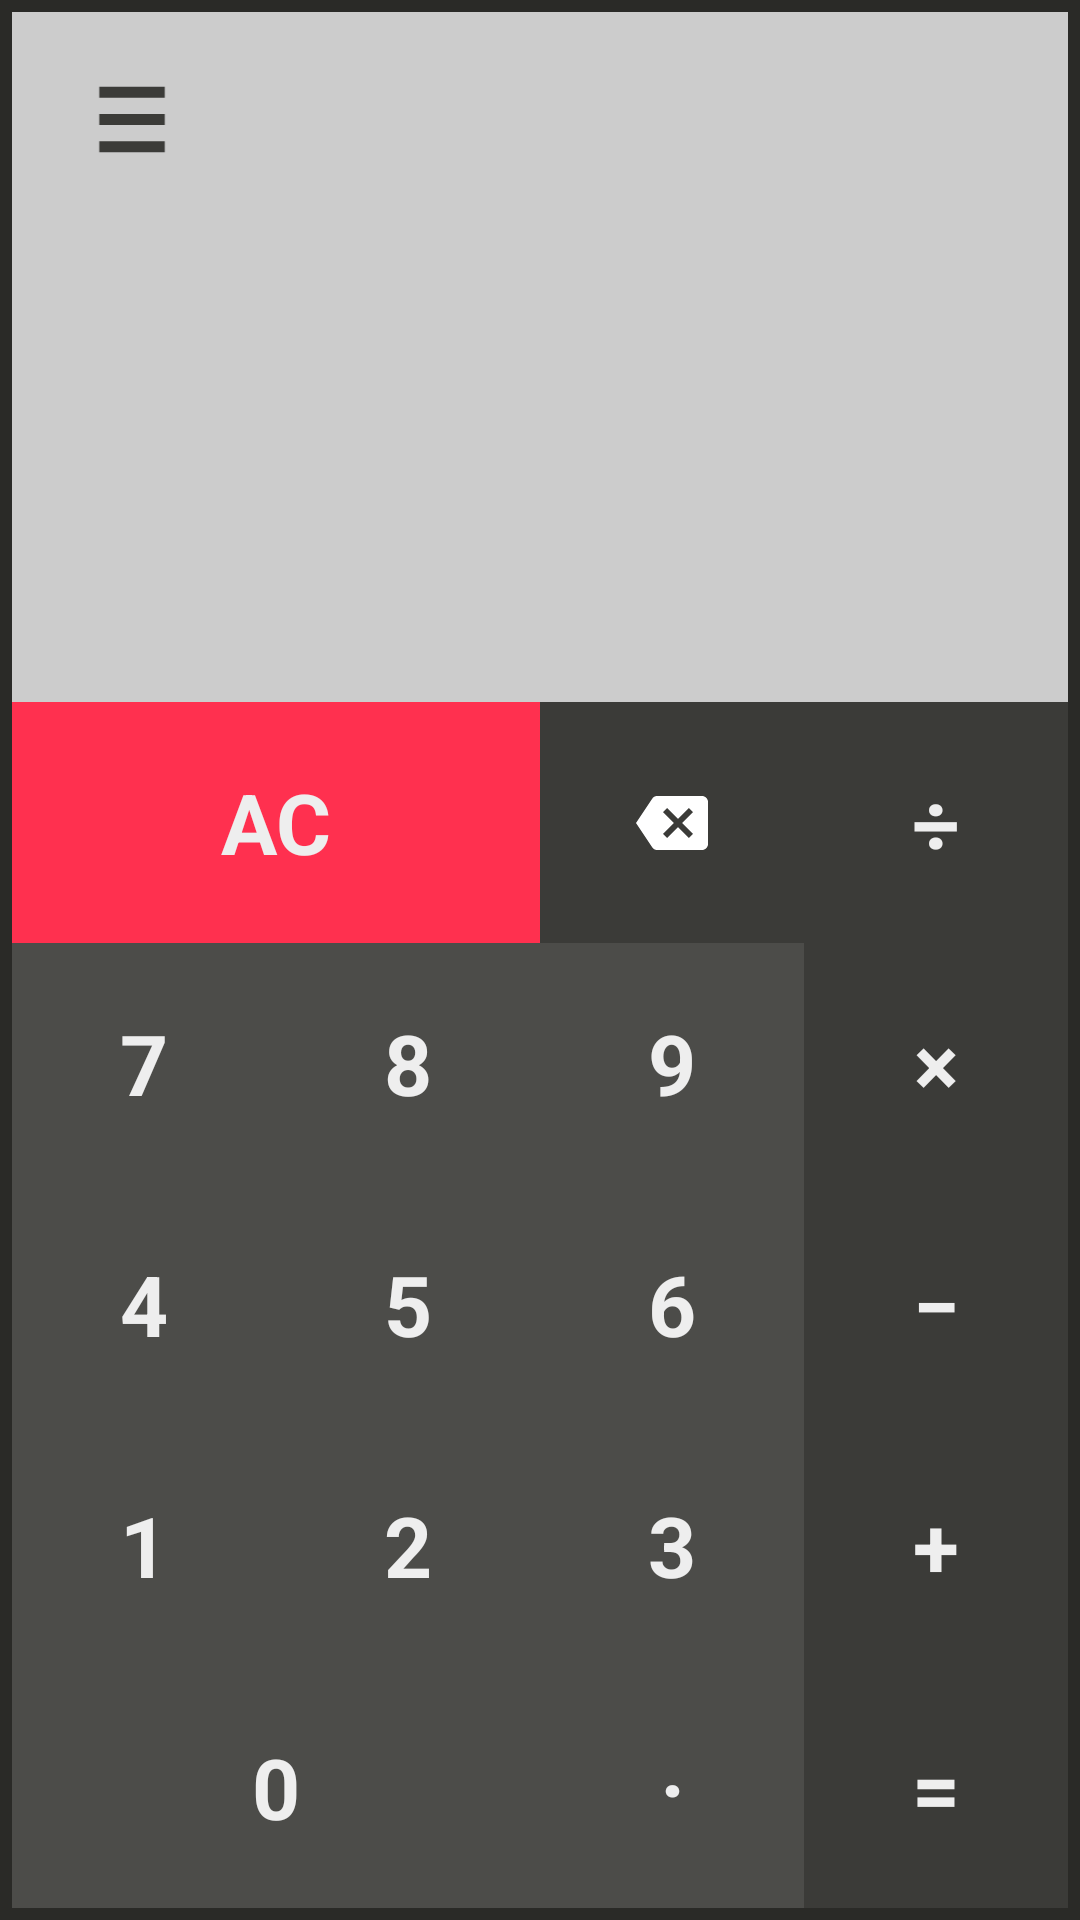

Android layout source for this screen:
<!-- AndroidManifest.xml: application theme ThemeRaspberry -->
<!-- res/layout/activity_calculator.xml -->
<?xml version="1.0" encoding="utf-8"?>
<LinearLayout xmlns:android="http://schemas.android.com/apk/res/android"
    xmlns:app="http://schemas.android.com/apk/res-auto"
    xmlns:tools="http://schemas.android.com/tools"
    android:id="@+id/llRoot"
    android:layout_width="match_parent"
    android:layout_height="match_parent"
    android:background="@color/greyDarkPlus"
    android:orientation="vertical"
    android:padding="4dp"
    tools:context=".view.CalculatorActivity">

    <FrameLayout
        android:id="@+id/flMenu"
        android:layout_width="match_parent"
        android:layout_height="wrap_content"
        android:layout_weight="0.1"
        android:background="@color/whiteGrey">

        <ImageView
            android:id="@+id/ivMenu"
            android:layout_width="wrap_content"
            android:layout_height="wrap_content"
            android:layout_marginTop="14dp"
            android:contentDescription="@string/ivMenu_ContentDescription"
            app:srcCompat="@drawable/ic_menu" />

    </FrameLayout>

    <TextView
        android:id="@+id/tvDisplay"
        android:layout_width="match_parent"
        android:layout_height="match_parent"
        android:layout_weight="0.6"
        android:background="@color/whiteGrey"
        android:gravity="bottom|end"
        android:paddingHorizontal="20dp"
        android:paddingVertical="20dp"
        android:textColor="@color/greyDark"
        android:textSize="24sp"
        android:textStyle="bold"
        app:layout_constraintEnd_toEndOf="parent"
        app:layout_constraintStart_toStartOf="parent"
        app:layout_constraintTop_toTopOf="parent"
        tools:text="5+2/3" />

    <TableLayout
        android:id="@+id/tableLayout"
        android:layout_width="match_parent"
        android:layout_height="match_parent"
        android:layout_weight="0.3"
        android:stretchColumns="*">

        <TableRow
            android:layout_width="match_parent"
            android:layout_height="match_parent"
            android:layout_weight="1">

            <Button
                android:id="@+id/buttonAC"
                style="?attr/customButtonStyleWarning"
                android:layout_width="wrap_content"
                android:layout_height="match_parent"
                android:layout_span="2"
                android:text="@string/key_AC" />

            <ImageButton
                android:id="@+id/buttonBack"
                style="?attr/customButtonStyleSpecial"
                android:layout_width="wrap_content"
                android:layout_height="match_parent"
                android:src="@drawable/ic_backspace"
                android:contentDescription="@string/ibRemove_ContentDescription"/>

            <Button
                android:id="@+id/buttonDivide"
                style="?attr/customButtonStyleSpecial"
                android:layout_width="wrap_content"
                android:layout_height="match_parent"
                android:text="@string/key_Division" />

        </TableRow>

        <TableRow
            android:layout_width="match_parent"
            android:layout_height="match_parent"
            android:layout_weight="1">

            <Button
                android:id="@+id/button7"
                android:layout_width="wrap_content"
                android:layout_height="match_parent"
                android:text="@string/key_7" />

            <Button
                android:id="@+id/button8"
                android:layout_width="wrap_content"
                android:layout_height="match_parent"
                android:text="@string/key_8" />

            <Button
                android:id="@+id/button9"
                android:layout_width="wrap_content"
                android:layout_height="match_parent"
                android:text="@string/key_9" />

            <Button
                android:id="@+id/buttonMultiply"
                style="?attr/customButtonStyleSpecial"
                android:layout_width="wrap_content"
                android:layout_height="match_parent"
                android:text="@string/key_Multiplication" />

        </TableRow>

        <TableRow
            android:layout_width="match_parent"
            android:layout_height="match_parent"
            android:layout_weight="1">

            <Button
                android:id="@+id/button4"
                android:layout_width="wrap_content"
                android:layout_height="match_parent"
                android:text="@string/key_4" />

            <Button
                android:id="@+id/button5"
                android:layout_width="wrap_content"
                android:layout_height="match_parent"
                android:text="@string/key_5" />

            <Button
                android:id="@+id/button6"
                android:layout_width="wrap_content"
                android:layout_height="match_parent"
                android:text="@string/key_6" />

            <Button
                android:id="@+id/buttonMinus"
                style="?attr/customButtonStyleSpecial"
                android:layout_width="wrap_content"
                android:layout_height="match_parent"
                android:text="@string/key_Minus" />

        </TableRow>

        <TableRow
            android:layout_width="match_parent"
            android:layout_height="match_parent"
            android:layout_weight="1">

            <Button
                android:id="@+id/button1"
                android:layout_width="wrap_content"
                android:layout_height="match_parent"
                android:text="@string/key_1" />

            <Button
                android:id="@+id/button2"
                android:layout_width="wrap_content"
                android:layout_height="match_parent"
                android:text="@string/key_2" />

            <Button
                android:id="@+id/button3"
                android:layout_width="wrap_content"
                android:layout_height="match_parent"
                android:text="@string/key_3" />

            <Button
                android:id="@+id/buttonSum"
                style="?attr/customButtonStyleSpecial"
                android:layout_width="wrap_content"
                android:layout_height="match_parent"
                android:text="@string/key_Sum" />

        </TableRow>

        <TableRow
            android:layout_width="match_parent"
            android:layout_height="match_parent"
            android:layout_weight="1">

            <Button
                android:id="@+id/button0"
                android:layout_width="wrap_content"
                android:layout_height="match_parent"
                android:layout_span="2"
                android:text="@string/key_0" />

            <Button
                android:id="@+id/buttonDot"
                android:layout_width="wrap_content"
                android:layout_height="match_parent"
                android:text="@string/key_Dot" />

            <Button
                android:id="@+id/buttonEquals"
                style="?attr/customButtonStyleSpecial"
                android:layout_width="wrap_content"
                android:layout_height="match_parent"
                android:text="@string/key_Equals" />

        </TableRow>

    </TableLayout>
</LinearLayout>
<!-- resources referenced by this layout -->
<resources>
  <color name="greyDark">#3b3b38</color>
  <color name="greyDarkPlus">#2a2a27</color>
  <color name="whiteGrey">#CCCCCC</color>
  <!-- drawable ic_backspace (drawable) -->
  <vector xmlns:android="http://schemas.android.com/apk/res/android"
          android:width="@dimen/drawableBackspaceSize"
          android:height="@dimen/drawableBackspaceSize"
          android:viewportWidth="24.0"
          android:viewportHeight="24.0">
      <path
          android:fillColor="#fff"
          android:pathData="M22,3L7,3c-0.69,0 -1.23,0.35 -1.59,0.88L0,12l5.41,8.11c0.36,0.53 0.9,0.89 1.59,0.89h15c1.1,0 2,-0.9 2,-2L24,5c0,-1.1 -0.9,-2 -2,-2zM19,15.59L17.59,17 14,13.41 10.41,17 9,15.59 12.59,12 9,8.41 10.41,7 14,10.59 17.59,7 19,8.41 15.41,12 19,15.59z"/>
  </vector>
  <!-- drawable ic_menu (drawable) -->
  <vector xmlns:android="http://schemas.android.com/apk/res/android"
          android:width="@dimen/drawableMenuWidth"
          android:height="@dimen/drawableMenuHeight"
          android:viewportWidth="24.0"
          android:viewportHeight="24.0">
      <path
          android:fillColor="@color/greyDark"
          android:pathData="M3,18h18v-2L3,16v2zM3,13h18v-2L3,11v2zM3,6v2h18L21,6L3,6z"/>
  </vector>
  <string name="ivMenu_ContentDescription">Menu icon</string>
  <string name="key_0">0</string>
  <string name="key_1">1</string>
  <string name="key_2">2</string>
  <string name="key_3">3</string>
  <string name="key_4">4</string>
  <string name="key_5">5</string>
  <string name="key_6">6</string>
  <string name="key_7">7</string>
  <string name="key_8">8</string>
  <string name="key_9">9</string>
  <string name="key_AC">AC</string>
  <string name="key_Division">÷</string>
  <string name="key_Dot">·</string>
  <string name="key_Equals">=</string>
  <string name="key_Minus">−</string>
  <string name="key_Multiplication">×</string>
  <string name="key_Sum">+</string>
  <dimen name="drawableBackspaceSize">24dp</dimen>
  <dimen name="drawableMenuWidth">80dp</dimen>
  <dimen name="drawableMenuHeight">120dp</dimen>
  <color name="greyLight">#5d5d5a</color>
  <color name="grey">#4c4c49</color>
  <color name="redLight">#f85959</color>
  <color name="red">#ff304f</color>
  <style name="DisplayStyleRaspberry" parent="Widget.AppCompat.Button.Borderless">
          <item name="android:background">@color/whiteGrey</item>
          <item name="android:textColor">@color/greyDark</item>
          <item name="android:textSize">@dimen/displayTextSize</item>
          <item name="android:textStyle">bold</item>
      </style>
  <style name="ButtonTextStyleRaspberry" parent="Widget.AppCompat.TextView">
          <item name="android:textSize">@dimen/customButtonTextSize</item>
          <item name="android:textColor">@color/white</item>
          <item name="android:textStyle">bold</item>
      </style>
  <style name="ButtonStyleRaspberry" parent="Widget.AppCompat.Button.Borderless">
          <item name="android:background">@color/grey</item>
          <item name="android:textAppearance">@style/ButtonTextStyleRaspberry</item>
      </style>
  <style name="OperationButtonStyleRaspberry" parent="ButtonStyleRaspberry">
          <item name="android:background">@color/greyDark</item>
      </style>
  <style name="WarningButtonStyleRaspberry" parent="ButtonStyleRaspberry">
          <item name="android:background">@color/red</item>
      </style>
  
  
  
  
  
  
  
  
  
  
      // Theme Blueberry
  <dimen name="displayTextSize">34sp</dimen>
  <dimen name="customButtonTextSize">28sp</dimen>
  <color name="white">#EEEEEE</color>
</resources>
